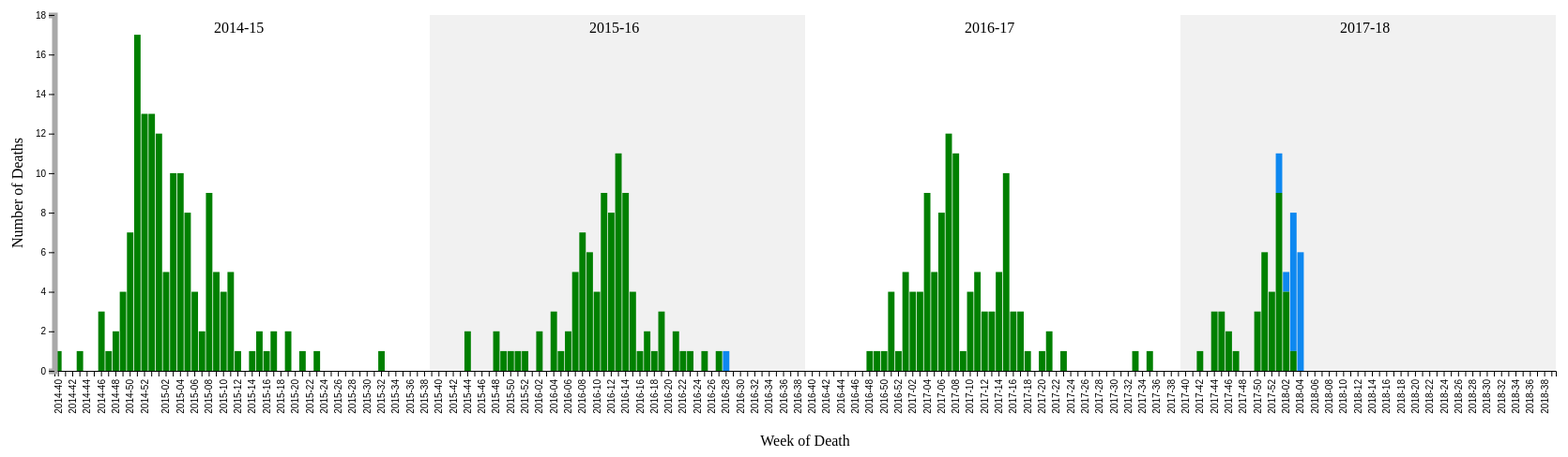
D3 v4 page, settled after 480 driven frames (8 s of simulated time); the page loaded 1 data file(s).



        // set the dimensions and margins of the graph
        var margin = { top: 20, right: 150, bottom: 100, left: 50 },
            width = 1800 - margin.left - margin.right,
            height = 500 - margin.top - margin.bottom;
        var x = d3.scaleBand().range([0, width]).padding(0.1);

        //used for grids on Seasons
        var x2 = d3.scaleBand().range([0, width]).padding(0);

        var y = d3.scaleLinear().range([height, 0]);
        //define colors
        var z = d3.scaleOrdinal()
            .range(["rgb(14,136,240)", "green"]);

        //var x2 = d3.scaleLinear().range([0, width]);
        // append the svg obgect to the target1
        // appends a 'group' element to 'svg'
        // moves the 'group' element to the top left margin
        var svg = d3.select("body").append("svg")
            .attr("width", width + margin.left + margin.right)
            .attr("height", height + margin.top + margin.bottom)
            .append("g")
            .attr("transform",
            "translate(" + margin.left + "," + margin.top + ")");

        svg.append("text")
            .attr("transform", "rotate(-90)")
            .attr("y", 0 - margin.left)
            .attr("x", 0 - (height / 2))
            .attr("dy", "1em")
            .style("text-anchor", "middle")
            .text("Number of Deaths");   

        // text label for the x axis
        svg.append("text")
            .attr("transform",
            "translate(" + (width / 2) + " ," +
            (height + margin.top + 60) + ")")
            .style("text-anchor", "middle")
            .text("Week of Death");



        // Prep the tooltip bits, initial display is hidden
        var tooltip = svg.append("g")
            .attr("class", "tooltip")
            .style("display", "none");

        tooltip.append("rect")
            .attr("class", "tooltipBox")
            .attr("width", 200)
            .attr("height", 60)
            .attr("fill", "white")
            .style("opacity", 0.8);

        tooltip.append("g")
            .attr("class", "focus1")
            .append("circle")
            .style("stroke", "black")
            .style("fill", "white")
            .attr("transform", "translate(0," + 60 + ")")
            .attr("r", 5);

        tooltip.append("text")
            .attr("id", "tool1")
            .attr("x", 10)
            .attr("dy", "1.2em")
            .style("text-anchor", "left")
            .attr("font-size", "12px")
            .attr("font-weight", "bold");
        tooltip.append("text")
            .attr("id", "tool2")
            .attr("x", 10)
            .attr("y", 13)
            .attr("dy", "1.2em")
            .style("text-anchor", "left")
            .attr("font-size", "12px")
            .attr("font-weight", "bold");
        tooltip.append("text")
            .attr("id", "tool3")
            .attr("x", 10)
            .attr("y", 26)
            .attr("dy", "1.2em")
            .style("text-anchor", "left")
            .attr("font-size", "12px")
            .attr("font-weight", "bold");
        tooltip.append("text")
            .attr("id", "tool4")
            .attr("x", 10)
            .attr("y", 39)
            .attr("dy", "1.2em")
            .style("text-anchor", "left")
            .attr("font-size", "12px")
            .attr("font-weight", "bold");

        d3.csv("/data/PedFluDeath_WeeklyData.csv", function (error, data) {
            if (error) throw error;

            //convert all properties to numbers
            data.forEach(function (d) {
                d.WEEKNUMBER = +(d.WEEKNUMBER.substring(0, 4).concat(d.WEEKNUMBER.substring(5, 7)));
                d.CURRENTWEEKDEATHS = +d.CURRENTWEEKDEATHS;
                d.PREVIOUSWEEKSDEATHS = +d.PREVIOUSWEEKSDEATHS;
            });

            // Scale the range of the data in the domains
            x.domain(data.map(function (d) { return d.WEEKNUMBER; }));

            y.domain([0, 18]);

            var SEASONCount = d3.nest()
                .key(function (d) { return d.SEASON; })
                .rollup(function (v) { return v.length; })
                .entries(data);
            console.log(JSON.stringify(SEASONCount));

            x2.domain(SEASONCount.map(function (d) { return d.key; }));

            var grid = svg.append("g")
                .attr("class", "grid");
            grid.selectAll("rect")
                .data(SEASONCount)
                .enter().append("rect")
                .attr("fill",
                function (d) {
                    if (d.key == "2014-15" || d.key == "2016-17") return "white"; else return "rgb(241,241,241)";
                }
                )
                .attr("x", function (d) { return x2(d.key); })
                .attr("y", 0)
                .attr("height", height)
                .attr("width", function (d) { return (width / SEASONCount.length); });
            grid.selectAll("text")
                .data(SEASONCount)
                .enter().append("text")
                .text(function (d) {  return d.key })
                .attr("fill", "black")
                .attr("dy", ".55em")
                .attr("x", function (d) { return x2(d.key)+170; })
                .attr("y", 10);
            
            //Stacked bar charts
            //slice after 2
            var keys = data.columns.slice(2);

            data.sort(function (a, b) { return d3.descending(b.WEEKNUMBER, a.WEEKNUMBER); });
            z.domain(keys);

            svg.append("g")
                .selectAll("g")
                .data(d3.stack().keys(keys).order(d3.stackOrderDescending)(data))
                .enter().append("g")
                .attr("fill", function (d) { return z(d.key); })
                .selectAll("rect")
                .data(function (d) { return d; })
                .enter().append("rect")
                .attr("class", function (d) { return d.key; })
                .attr("x", function (d) { return x(d.data.WEEKNUMBER); })
                .attr("y", function (d) { return y(d[1]); })
                .attr("height", function (d) { return y(d[0]) - y(d[1]); })
                .attr("width", x.bandwidth())
                .on("mouseover", function (d) {
                    if (d[0] == 0 && d.data.PREVIOUSWEEKSDEATHS > 0) {
                        tooltip.select("#tool1").text("Reported - Previous Weeks Count");
                        tooltip.select(".tooltipBox").attr("stroke", "green");
                    }
                    else {
                        tooltip.select("#tool1").text("Reported - Current Weeks Count");
                        tooltip.select(".tooltipBox").attr("stroke", "rgb(14,136,240)");
                    }

                    tooltip.attr("transform", "translate(" + (x(d.data.WEEKNUMBER) + 5) + "," + (y(d[1]) - 60) + ")");
                    tooltip.select("#tool2").text("Season: " + d.data.SEASON);
                    tooltip.select("#tool3").text("Week: " + d.data.WEEKNUMBER);
                    tooltip.select("#tool4").text("No. of Deaths: " + (d[1] - d[0]));
                    tooltip.style("display", null);
                    d3.selectAll(".tooltip").raise();
                })
                .on("mouseout", function () { tooltip.style("display", "none"); })

            
            // Add the X Axis
            svg.append("g")
                .data(data)
                .attr("class", "Xaxis")
                .attr("transform", "translate(0," + height + ")")
                .call(d3.axisBottom(x)
                    .tickFormat(d => (d / 100).toFixed(2).replace(".", "-"))
                )
                .selectAll("text")
                .data(data)
                .attr("display", function (d) { if (d.WEEKNUMBER % 2 !== 0) return "none"; else return "block"; })
                .attr("y", 0)
                .attr("x", -9)
                .attr("dy", ".35em")
                .attr("transform", "rotate(270)")
                .style("text-anchor", "end");

            // Add the Y Axis
            svg.append("g")
                .attr("class", "Yaxis")
                .call(d3.axisLeft(y));

        });


    

### data: data/PedFluDeath_WeeklyData.csv
SEASON, WEEKNUMBER, CURRENTWEEKDEATHS, PREVIOUSWEEKSDEATHS
2014-15, 2014-40, 0, 1
2014-15, 2014-41, 0, 0
2014-15, 2014-42, 0, 0
2014-15, 2014-43, 0, 1
2014-15, 2014-44, 0, 0
2014-15, 2014-45, 0, 0
2014-15, 2014-46, 0, 3
2014-15, 2014-47, 0, 1
2014-15, 2014-48, 0, 2
2014-15, 2014-49, 0, 4
2014-15, 2014-50, 0, 7
2014-15, 2014-51, 0, 17
2014-15, 2014-52, 0, 13
2014-15, 2014-53, 0, 13
2014-15, 2015-01, 0, 12
2014-15, 2015-02, 0, 5
2014-15, 2015-03, 0, 10
2014-15, 2015-04, 0, 10
2014-15, 2015-05, 0, 8
2014-15, 2015-06, 0, 4
2014-15, 2015-07, 0, 2
2014-15, 2015-08, 0, 9
2014-15, 2015-09, 0, 5
2014-15, 2015-10, 0, 4
2014-15, 2015-11, 0, 5
2014-15, 2015-12, 0, 1
2014-15, 2015-13, 0, 0
2014-15, 2015-14, 0, 1
2014-15, 2015-15, 0, 2
2014-15, 2015-16, 0, 1
2014-15, 2015-17, 0, 2
2014-15, 2015-18, 0, 0
2014-15, 2015-19, 0, 2
2014-15, 2015-20, 0, 0
2014-15, 2015-21, 0, 1
2014-15, 2015-22, 0, 0
2014-15, 2015-23, 0, 1
2014-15, 2015-24, 0, 0
2014-15, 2015-25, 0, 0
2014-15, 2015-26, 0, 0
2014-15, 2015-27, 0, 0
2014-15, 2015-28, 0, 0
2014-15, 2015-29, 0, 0
2014-15, 2015-30, 0, 0
2014-15, 2015-31, 0, 0
2014-15, 2015-32, 0, 1
2014-15, 2015-33, 0, 0
2014-15, 2015-34, 0, 0
2014-15, 2015-35, 0, 0
2014-15, 2015-36, 0, 0
2014-15, 2015-37, 0, 0
2014-15, 2015-38, 0, 0
2014-15, 2015-39, 0, 0
2015-16, 2015-40, 0, 0
2015-16, 2015-41, 0, 0
2015-16, 2015-42, 0, 0
2015-16, 2015-43, 0, 0
2015-16, 2015-44, 0, 2
2015-16, 2015-45, 0, 0
2015-16, 2015-46, 0, 0
... 149 more rows